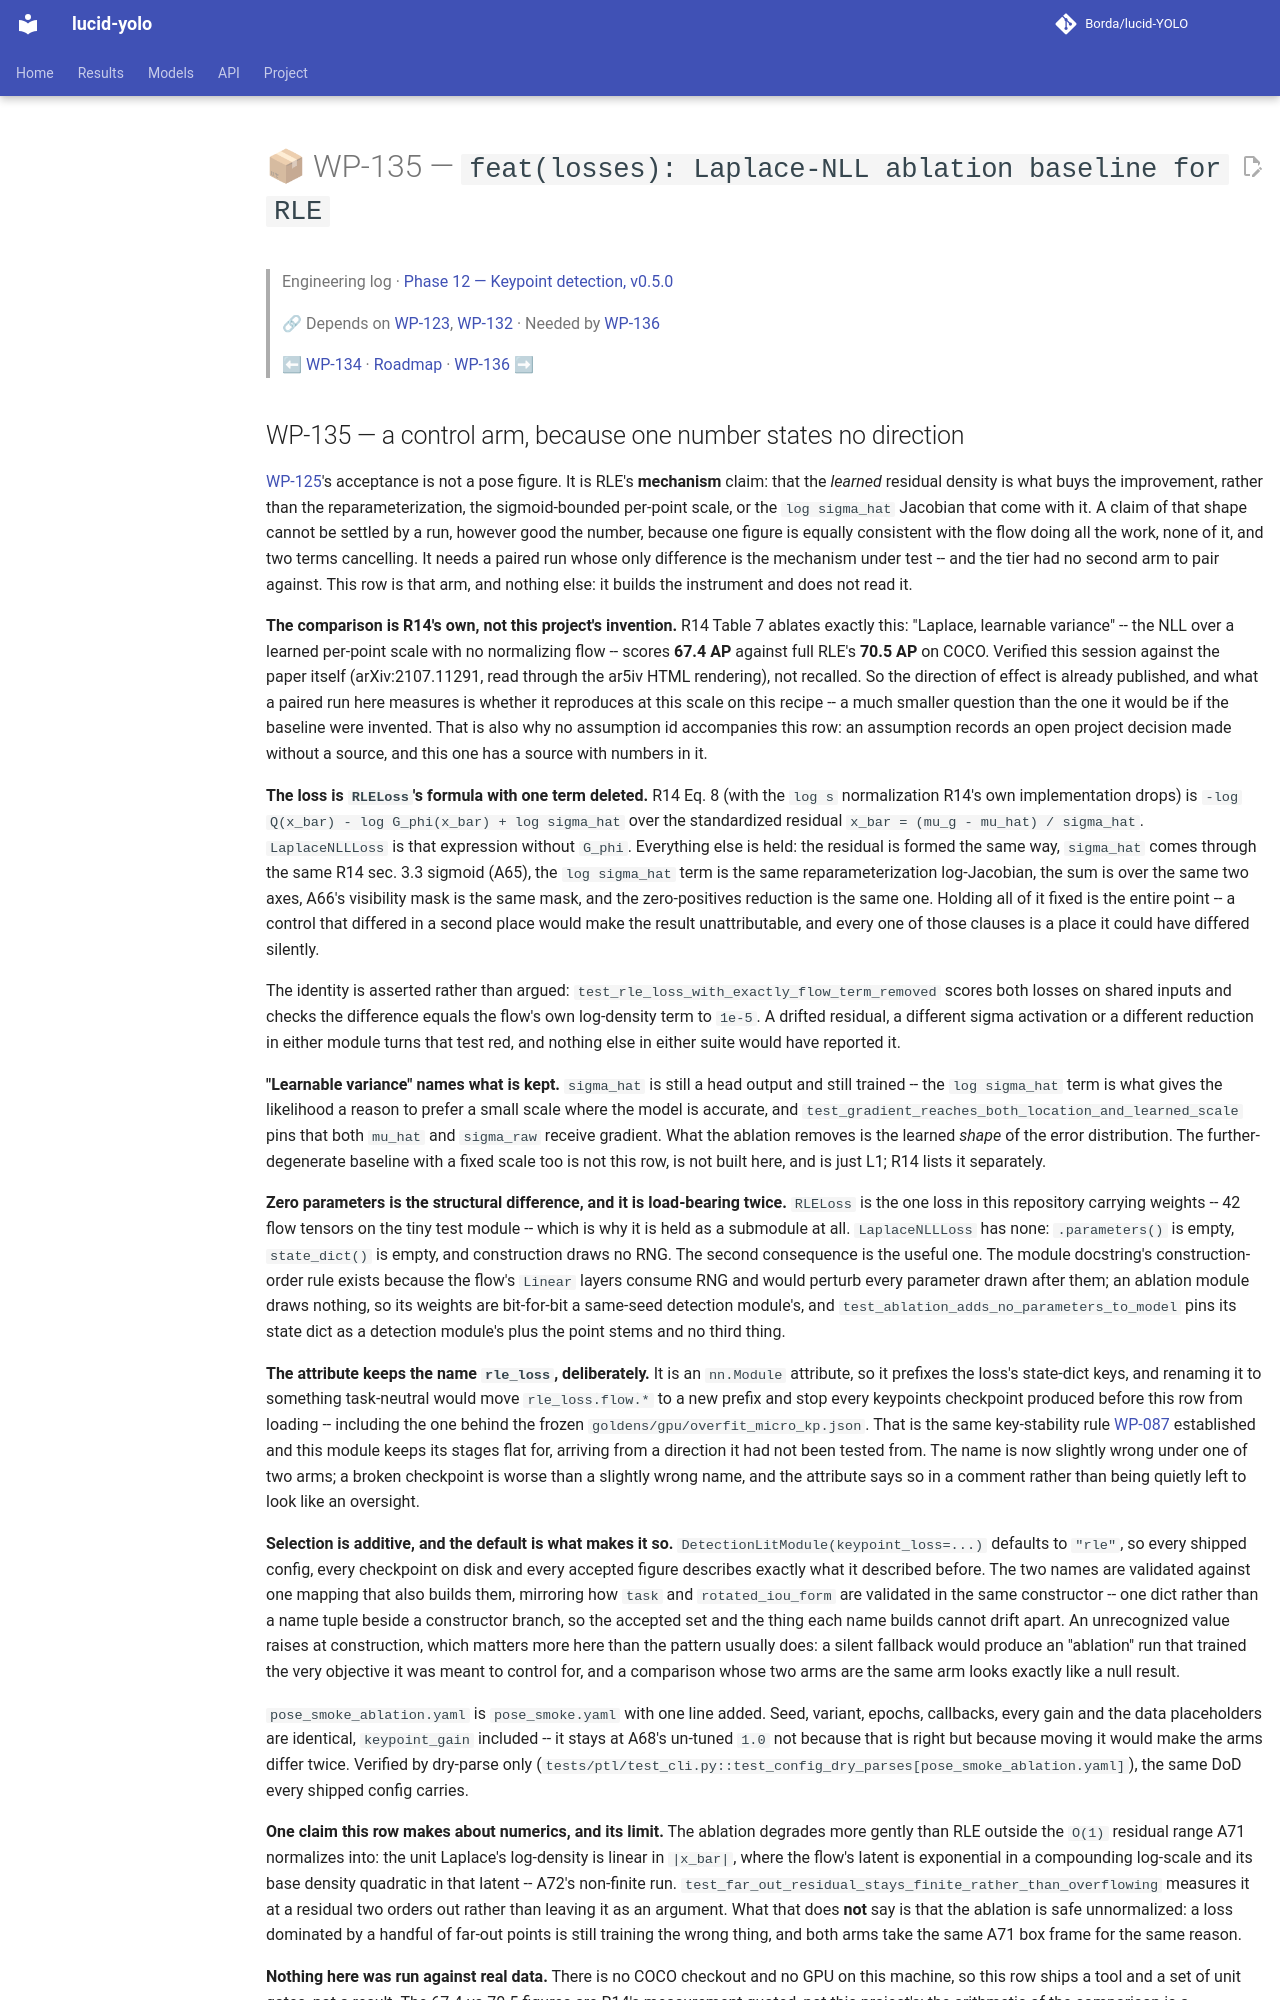

repository: Borda/lucid-YOLO · page: work_packages/wp-135/index.html · generator: mkdocs

# 📦 WP-135 — `feat(losses): Laplace-NLL ablation baseline for RLE`

> Engineering log · [Phase 12 — Keypoint detection, v0.5.0](../engineering/phase-12-keypoints.md)
>
> 🔗 Depends on [WP-123](../work_packages/wp-123.md), [WP-132](../work_packages/wp-132.md) · Needed by [WP-136](../work_packages/wp-136.md)
>
> ⬅ [WP-134](../work_packages/wp-134.md) · [Roadmap](../ROADMAP.md) · [WP-136](../work_packages/wp-136.md) ➡

<!-- --8<-- [start:engineering] -->
